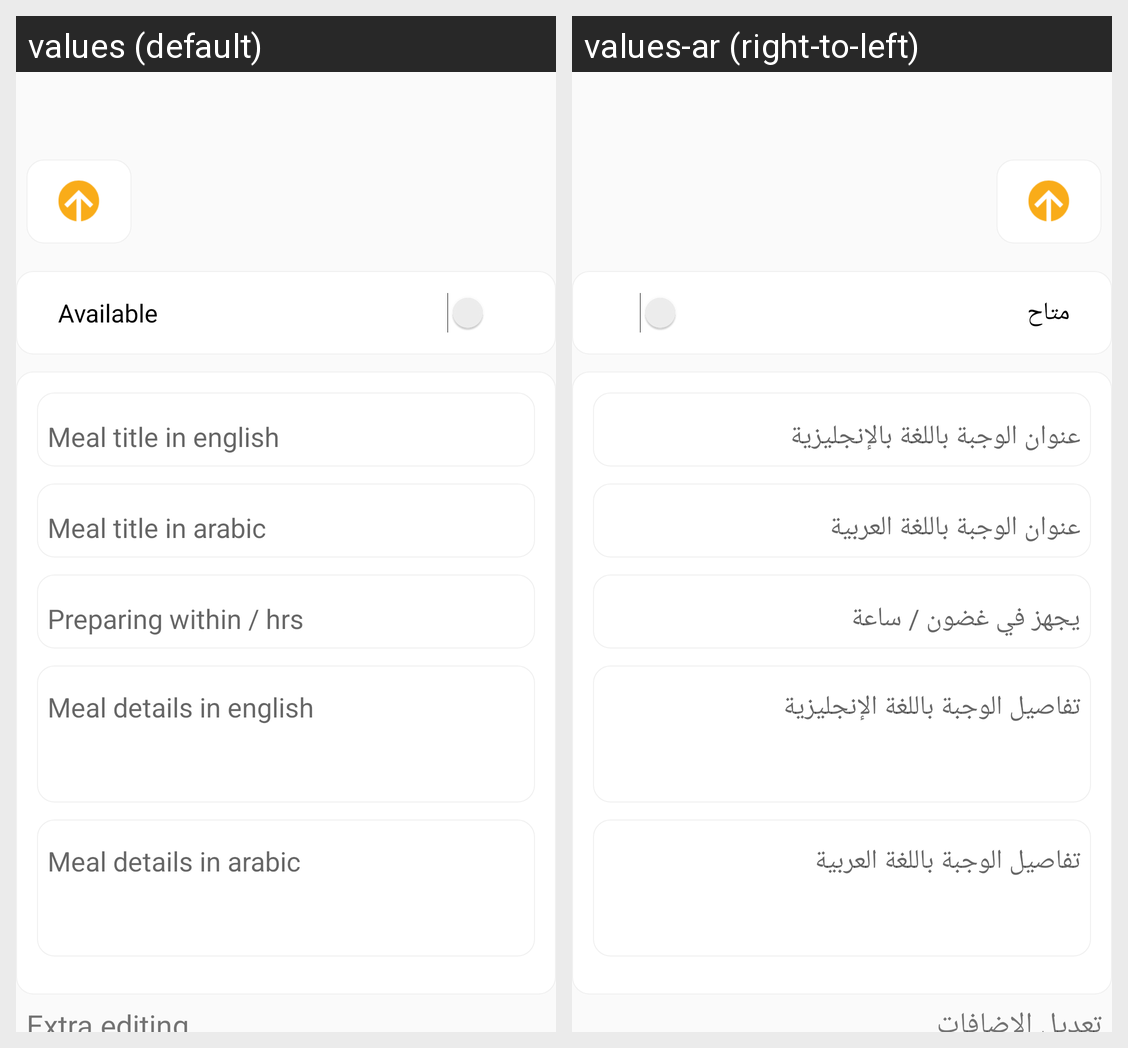

Here is an Android app screen in its default locale and in the app's own translations. Write out the translated-string differences for the strings that appear on this screen.
Android screen res/layout/fragment_edit_meal.xml rendered under 2 locales, left to right: values (default), values-ar (right-to-left). Device: Nexus 5 (rendered at 1080×1920; each locale shown at half size, 540×960, under a caption strip naming it); theme AppTheme.
Strings drawn on this screen, with the default value and each locale's value (text and hints the layout hard-codes, and strings that could not be matched under every locale, appear in the picture but are not listed):

available
  values: Available
  values-ar: متاح

extra_editing
  values: Extra editing
  values-ar: تعديل الإضافات
